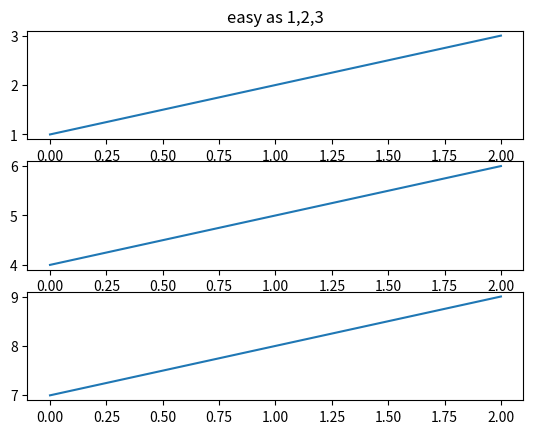
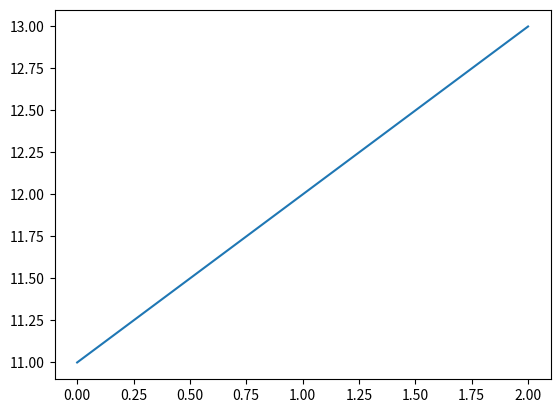

Write the Python code that produced these figures, in order.
import warnings
warnings.filterwarnings(action="ignore")
import matplotlib.pyplot as plt

plt.figure(1)
plt.subplot(311)

plt.plot([1,2,3])

plt.subplot(312)

plt.plot([4,5,6])

plt.subplot(313)

plt.plot([7,8,9])


plt.figure(2)

plt.plot([11,12,13])
plt.figure(1)
plt.subplot(311)
plt.title("easy as 1,2,3")
plt.show()